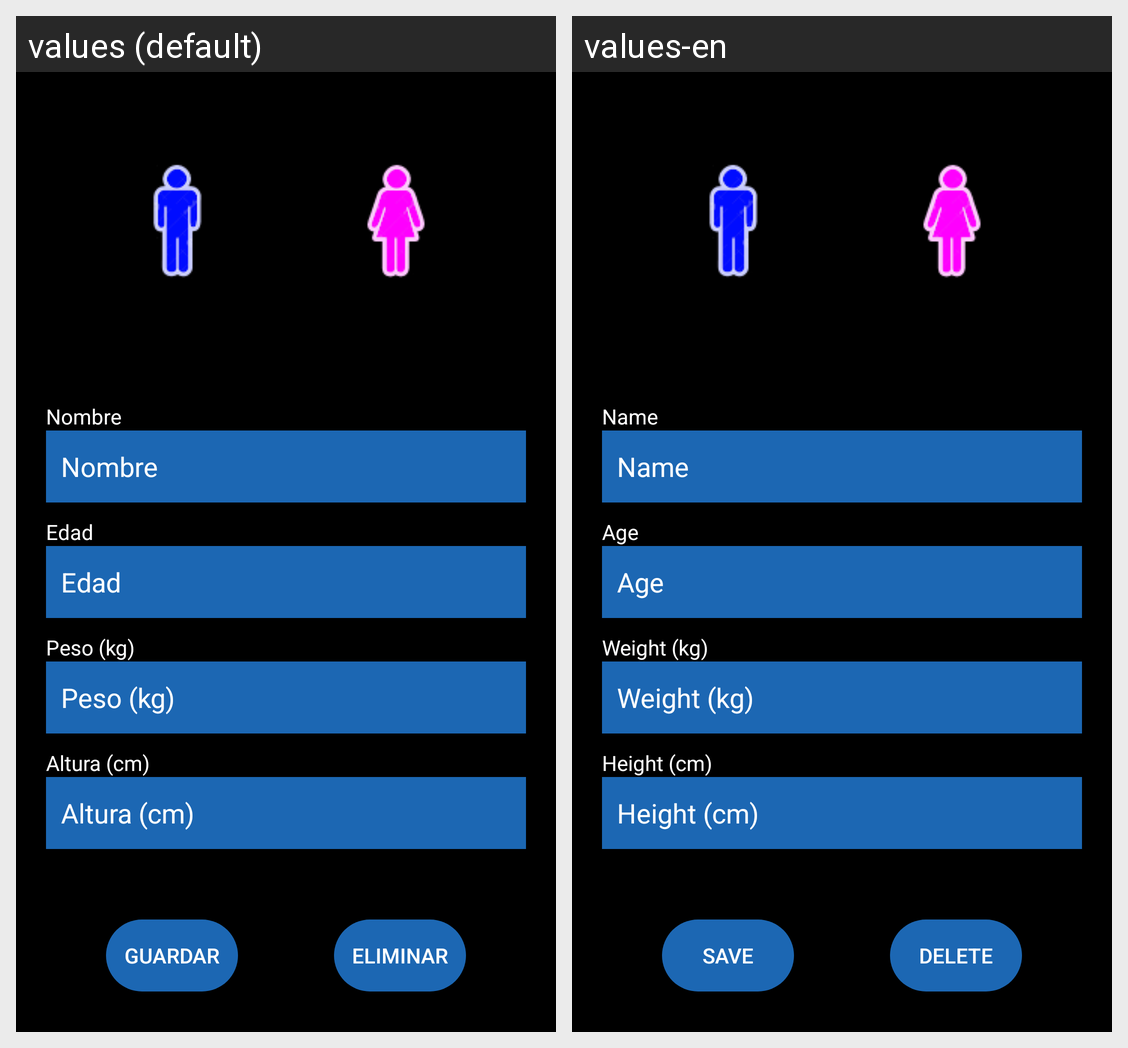

This grid shows one Android layout under two languages. Give, for every string resource on the screen, its name, the default text and each shown locale's text.
Android screen res/layout/activity_perfil.xml rendered under 2 locales, left to right: values (default), values-en. Device: Nexus 5 (rendered at 1080×1920; each locale shown at half size, 540×960, under a caption strip naming it); theme Theme.AppCompat.DayNight.DarkActionBar.
Strings drawn on this screen, with the default value and each locale's value (text and hints the layout hard-codes, and strings that could not be matched under every locale, appear in the picture but are not listed):

name_hint
  values: Nombre
  values-en: Name

edad_hint
  values: Edad
  values-en: Age

peso_hint
  values: Peso (kg)
  values-en: Weight (kg)

altura_hint
  values: Altura (cm)
  values-en: Height (cm)

guardar_btn
  values: Guardar
  values-en: Save

borrar_btn
  values: Eliminar
  values-en: Delete
